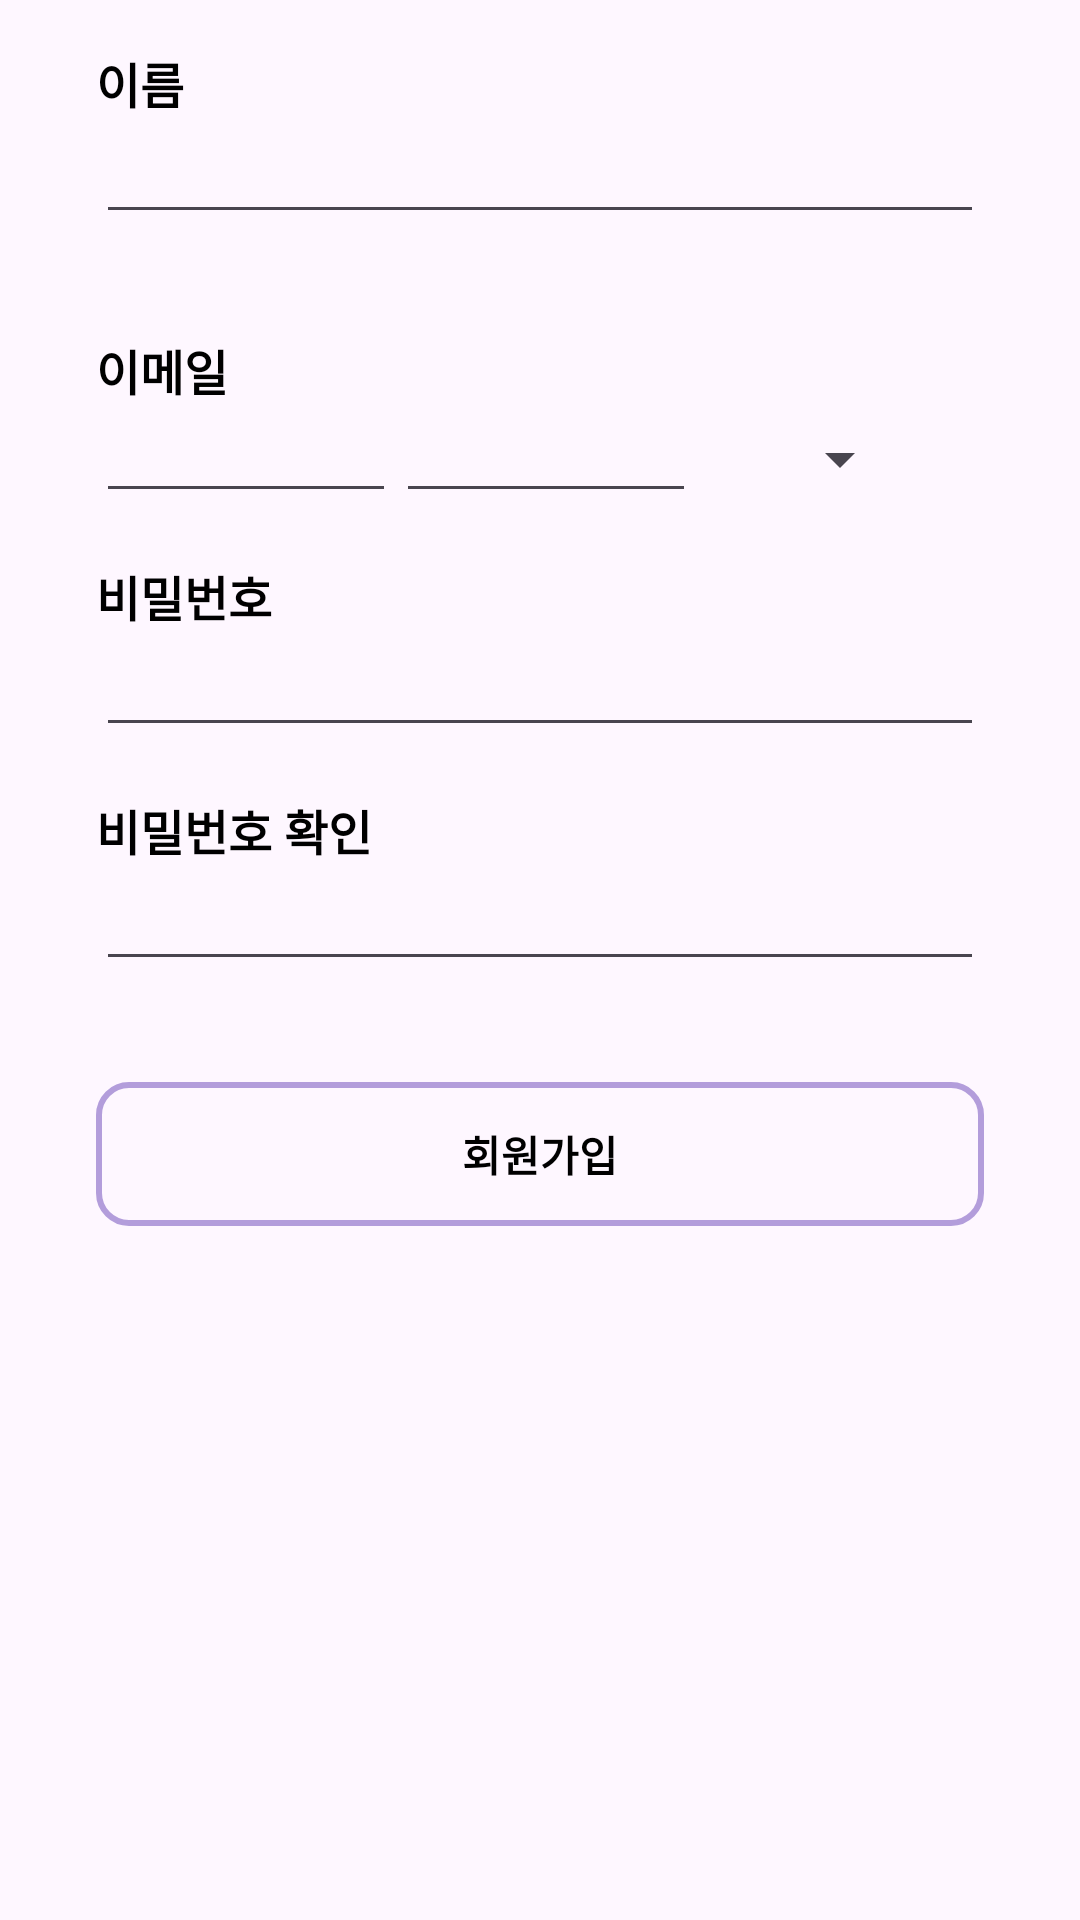

Reconstruct the res/layout file that produces this screen, plus the resources it refers to.
<!-- AndroidManifest.xml: application theme Theme.SignUp -->
<!-- res/layout/activity_sign_up.xml -->
<?xml version="1.0" encoding="utf-8"?>
<androidx.constraintlayout.widget.ConstraintLayout xmlns:android="http://schemas.android.com/apk/res/android"
    xmlns:app="http://schemas.android.com/apk/res-auto"
    xmlns:tools="http://schemas.android.com/tools"
    android:layout_width="match_parent"
    android:layout_height="match_parent"
    tools:context=".signup.SignUpActivity">

    <TextView
        android:id="@+id/tv_name"
        style="@style/ThemeTextView"
        android:layout_width="wrap_content"
        android:layout_height="wrap_content"
        android:text="@string/text_name"
        app:layout_constraintStart_toStartOf="parent"
        app:layout_constraintTop_toTopOf="parent" />

    <EditText
        android:id="@+id/et_name"
        style="@style/ThemeEditText"
        android:layout_width="match_parent"
        android:layout_height="wrap_content"
        app:layout_constraintStart_toStartOf="parent"
        app:layout_constraintTop_toBottomOf="@id/tv_name" />

    <TextView
        android:id="@+id/tv_name_message"
        style="@style/ThemeValidTextView"
        android:layout_width="wrap_content"
        android:layout_height="wrap_content"
        app:layout_constraintStart_toStartOf="parent"
        app:layout_constraintTop_toBottomOf="@id/et_name" />

    <TextView
        android:id="@+id/tv_email"
        style="@style/ThemeTextView"
        android:layout_width="wrap_content"
        android:layout_height="wrap_content"
        android:text="@string/text_email"
        app:layout_constraintStart_toStartOf="parent"
        app:layout_constraintTop_toBottomOf="@id/tv_name_message" />

    <EditText
        android:id="@+id/et_email"
        android:layout_width="100dp"
        android:layout_height="wrap_content"
        android:layout_marginStart="32dp"
        android:textSize="14sp"
        app:layout_constraintStart_toStartOf="parent"
        app:layout_constraintTop_toBottomOf="@id/tv_email" />

    <EditText
        android:id="@+id/et_email_service"
        android:layout_width="100dp"
        android:layout_height="wrap_content"
        android:textSize="14sp"
        app:layout_constraintBottom_toBottomOf="@+id/et_email"
        app:layout_constraintStart_toEndOf="@id/et_email"
        app:layout_constraintTop_toBottomOf="@id/tv_email"
        app:layout_constraintTop_toTopOf="@id/et_email" />

    <Spinner
        android:id="@+id/service_provider"
        android:layout_width="wrap_content"
        android:layout_height="wrap_content"
        android:layout_marginEnd="32dp"
        app:layout_constraintBottom_toBottomOf="@id/et_email_service"
        app:layout_constraintEnd_toEndOf="parent"
        app:layout_constraintStart_toEndOf="@id/et_email_service"
        app:layout_constraintTop_toTopOf="@id/et_email_service" />

    <TextView
        android:id="@+id/tv_email_message"
        style="@style/ThemeValidTextView"
        android:layout_width="wrap_content"
        android:layout_height="wrap_content"
        app:layout_constraintStart_toStartOf="parent"
        app:layout_constraintTop_toBottomOf="@id/et_email" />

    <TextView
        android:id="@+id/tv_pwd"
        style="@style/ThemeTextView"
        android:layout_width="wrap_content"
        android:layout_height="wrap_content"
        android:text="@string/text_pwd"
        app:layout_constraintStart_toStartOf="parent"
        app:layout_constraintTop_toBottomOf="@id/et_email" />

    <EditText
        android:id="@+id/et_password"
        style="@style/ThemeEditText"
        android:layout_width="match_parent"
        android:layout_height="wrap_content"
        android:inputType="textPassword"
        app:layout_constraintStart_toStartOf="parent"
        app:layout_constraintTop_toBottomOf="@id/tv_pwd" />

    <TextView
        android:id="@+id/tv_password_message"
        style="@style/ThemeValidTextView"
        android:layout_width="wrap_content"
        android:layout_height="wrap_content"
        app:layout_constraintStart_toStartOf="parent"
        app:layout_constraintTop_toBottomOf="@id/et_password" />

    <TextView
        android:id="@+id/tv_pwd_check"
        style="@style/ThemeTextView"
        android:layout_width="wrap_content"
        android:layout_height="wrap_content"
        android:text="@string/text_pwd_check"
        app:layout_constraintStart_toStartOf="parent"
        app:layout_constraintTop_toBottomOf="@id/et_password" />

    <EditText
        android:id="@+id/et_password_confirm"
        style="@style/ThemeEditText"
        android:layout_width="match_parent"
        android:layout_height="wrap_content"
        android:inputType="textPassword"
        app:layout_constraintStart_toStartOf="parent"
        app:layout_constraintTop_toBottomOf="@id/tv_pwd_check" />

    <TextView
        android:id="@+id/tv_password_confirm_message"
        style="@style/ThemeValidTextView"
        android:layout_width="wrap_content"
        android:layout_height="wrap_content"
        app:layout_constraintStart_toStartOf="parent"
        app:layout_constraintTop_toBottomOf="@id/et_password_confirm" />

    <androidx.appcompat.widget.AppCompatButton
        android:id="@+id/bt_confirm"
        style="@style/ThemeButton"
        android:layout_width="match_parent"
        android:layout_height="wrap_content"
        android:background="@drawable/selector_bt_pressed"
        android:enabled="false"
        android:text="@string/text_sign_up"
        app:layout_constraintStart_toStartOf="parent"
        app:layout_constraintTop_toBottomOf="@id/tv_password_confirm_message" />
</androidx.constraintlayout.widget.ConstraintLayout>
<!-- resources referenced by this layout -->
<resources>
  <!-- drawable selector_bt_pressed (drawable) -->
  <?xml version="1.0" encoding="utf-8"?>
  <selector xmlns:android="http://schemas.android.com/apk/res/android">
  
      <item android:state_pressed="true">
          <shape android:shape="rectangle">
              <solid android:color="@color/light_purple" />
              <stroke android:width="2dp" android:color="@color/purple" />
              <corners android:radius="10dp" />
          </shape>
      </item>
      <item android:state_pressed="false">
          <shape android:shape="rectangle">
              <solid android:color="#00FFFFFF" />
              <stroke android:width="2dp" android:color="@color/purple" />
              <corners android:radius="10dp" />
          </shape>
      </item>
  
  </selector>
  <string name="text_email">이메일</string>
  <string name="text_name">이름</string>
  <string name="text_pwd">비밀번호</string>
  <string name="text_pwd_check">비밀번호 확인</string>
  <string name="text_sign_up">회원가입</string>
  <style name="ThemeButton" parent="Widget.AppCompat.Button">
          <item name="android:textStyle">bold</item>
          <item name="android:layout_marginStart">32dp</item>
          <item name="android:layout_marginEnd">32dp</item>
          <item name="android:layout_marginBottom">32dp</item>
          <item name="android:textColor">@color/black</item>
          <item name="android:layout_marginTop">16dp</item>
      </style>
  <style name="ThemeEditText" parent="Widget.AppCompat.EditText">
          <item name="android:textColor">@color/black</item>
          <item name="android:textSize">16sp</item>
          <item name="android:layout_marginStart">32dp</item>
          <item name="android:layout_marginEnd">32dp</item>
      </style>
  <style name="ThemeTextView" parent="Widget.AppCompat.TextView">
          <item name="android:textColor">@color/black</item>
          <item name="android:textSize">16sp</item>
          <item name="android:textStyle">bold</item>
          <item name="android:layout_marginStart">32dp</item>
          <item name="android:layout_marginEnd">32dp</item>
          <item name="android:layout_marginTop">16dp</item>
      </style>
  <style name="ThemeValidTextView" parent="Widget.AppCompat.TextView">
          <item name="android:textColor">@color/red</item>
          <item name="android:textSize">13sp</item>
          <item name="android:layout_marginStart">32dp</item>
          <item name="android:layout_marginEnd">32dp</item>
      </style>
  <style name="Theme.SignUp" parent="Base.Theme.SignUp" />
  <color name="light_purple">#EDE7F6</color>
  <color name="purple">#B39DDB</color>
  <color name="black">#FF000000</color>
  <color name="red">#FF0000</color>
  <style name="Base.Theme.SignUp" parent="Theme.Material3.DayNight.NoActionBar">
          
          
      </style>
</resources>
